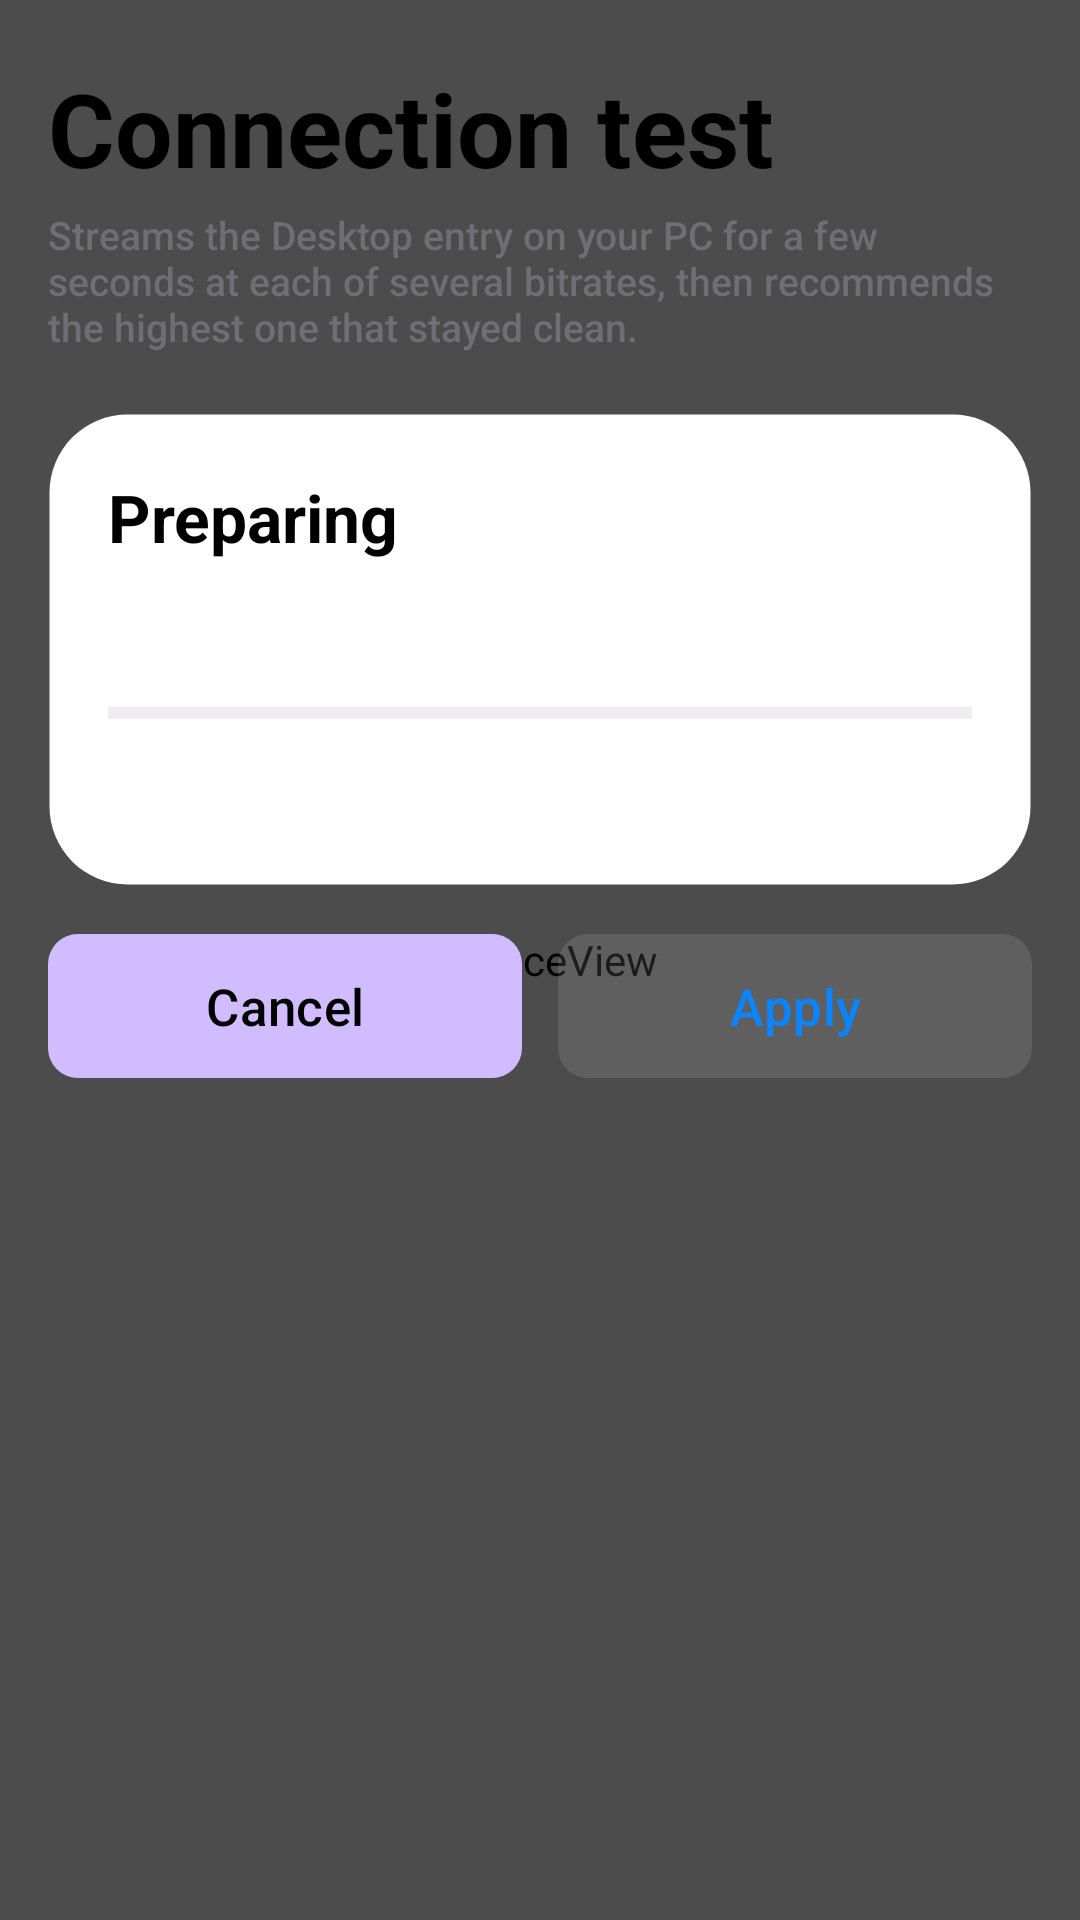

Produce the Android XML layout that renders to this screen, including the resource entries it uses.
<!-- AndroidManifest.xml: activity theme SettingsTheme -->
<!-- res/layout/activity_bitrate_test.xml -->
<?xml version="1.0" encoding="utf-8"?>
<FrameLayout xmlns:android="http://schemas.android.com/apk/res/android"
    android:layout_width="match_parent"
    android:layout_height="match_parent"
    android:background="@color/vl_background">

    <SurfaceView
        android:id="@+id/vl_bt_surface"
        android:layout_width="match_parent"
        android:layout_height="match_parent" />

    <View
        android:id="@+id/vl_bt_scrim"
        android:layout_width="match_parent"
        android:layout_height="match_parent"
        android:background="@color/vl_scrim" />

    <ScrollView
        android:layout_width="match_parent"
        android:layout_height="match_parent"
        android:fillViewport="true"
        android:paddingStart="@dimen/vl_space_l"
        android:paddingEnd="@dimen/vl_space_l"
        android:paddingTop="@dimen/vl_space_xl"
        android:paddingBottom="@dimen/vl_space_xl">

        <LinearLayout
            android:layout_width="match_parent"
            android:layout_height="wrap_content"
            android:orientation="vertical">

            <TextView
                android:id="@+id/vl_bt_title"
                style="@style/VlText.Display"
                android:layout_width="match_parent"
                android:layout_height="wrap_content"
                android:text="@string/vl_bt_title" />

            <TextView
                android:id="@+id/vl_bt_subtitle"
                style="@style/VlText.Caption"
                android:layout_width="match_parent"
                android:layout_height="wrap_content"
                android:layout_marginTop="@dimen/vl_space_xs"
                android:text="@string/vl_bt_subtitle" />

            
            <LinearLayout
                android:id="@+id/vl_bt_progress_card"
                android:layout_width="match_parent"
                android:layout_height="wrap_content"
                android:layout_marginTop="@dimen/vl_space_xl"
                android:background="@drawable/vl_card_background"
                android:orientation="vertical"
                android:padding="@dimen/vl_space_xl">

                <TextView
                    android:id="@+id/vl_bt_status"
                    style="@style/VlText.CardTitle"
                    android:layout_width="match_parent"
                    android:layout_height="wrap_content"
                    android:text="@string/vl_bt_status_preparing" />

                <TextView
                    android:id="@+id/vl_bt_step"
                    style="@style/VlText.Body"
                    android:layout_width="match_parent"
                    android:layout_height="wrap_content"
                    android:layout_marginTop="@dimen/vl_space_s" />

                <ProgressBar
                    android:id="@+id/vl_bt_progress"
                    style="?android:attr/progressBarStyleHorizontal"
                    android:layout_width="match_parent"
                    android:layout_height="wrap_content"
                    android:layout_marginTop="@dimen/vl_space_m"
                    android:max="100"
                    android:progress="0" />

                <TextView
                    android:id="@+id/vl_bt_readings"
                    style="@style/VlText.Caption"
                    android:layout_width="match_parent"
                    android:layout_height="wrap_content"
                    android:layout_marginTop="@dimen/vl_space_m"
                    android:fontFamily="monospace" />

            </LinearLayout>

            
            <LinearLayout
                android:id="@+id/vl_bt_result_card"
                android:layout_width="match_parent"
                android:layout_height="wrap_content"
                android:layout_marginTop="@dimen/vl_space_l"
                android:background="@drawable/vl_card_background"
                android:orientation="vertical"
                android:padding="@dimen/vl_space_xl"
                android:visibility="gone">

                <TextView
                    android:id="@+id/vl_bt_recommended"
                    style="@style/VlText.Display"
                    android:layout_width="match_parent"
                    android:layout_height="wrap_content"
                    android:textColor="@color/vl_accent" />

                <TextView
                    android:id="@+id/vl_bt_factor"
                    style="@style/VlText.CardTitle"
                    android:layout_width="match_parent"
                    android:layout_height="wrap_content"
                    android:layout_marginTop="@dimen/vl_space_xs" />

                <TextView
                    android:id="@+id/vl_bt_explanation"
                    style="@style/VlText.Body"
                    android:layout_width="match_parent"
                    android:layout_height="wrap_content"
                    android:layout_marginTop="@dimen/vl_space_m"
                    android:lineSpacingExtra="2dp" />

                <TextView
                    android:id="@+id/vl_bt_ladder_header"
                    style="@style/VlText.Caption"
                    android:layout_width="match_parent"
                    android:layout_height="wrap_content"
                    android:layout_marginTop="@dimen/vl_space_l"
                    android:text="@string/vl_bt_ladder_header" />

                <TextView
                    android:id="@+id/vl_bt_ladder"
                    style="@style/VlText.Caption"
                    android:layout_width="match_parent"
                    android:layout_height="wrap_content"
                    android:layout_marginTop="@dimen/vl_space_xs"
                    android:fontFamily="monospace"
                    android:textColor="@color/vl_label" />

            </LinearLayout>

            <LinearLayout
                android:layout_width="match_parent"
                android:layout_height="wrap_content"
                android:layout_marginTop="@dimen/vl_space_l"
                android:baselineAligned="false"
                android:orientation="horizontal">

                <Button
                    android:id="@+id/vl_bt_cancel"
                    style="@style/VlText.Button"
                    android:layout_width="0dp"
                    android:layout_height="wrap_content"
                    android:layout_weight="1"
                    android:background="@drawable/vl_footer_button_neutral"
                    android:minHeight="48dp"
                    android:text="@string/vl_bt_cancel"
                    android:textColor="@color/vl_label" />

                <Button
                    android:id="@+id/vl_bt_apply"
                    style="@style/VlText.Button"
                    android:layout_width="0dp"
                    android:layout_height="wrap_content"
                    android:layout_marginStart="@dimen/vl_space_m"
                    android:layout_weight="1"
                    android:background="@drawable/vl_footer_button_accent"
                    android:enabled="false"
                    android:minHeight="48dp"
                    android:text="@string/vl_bt_apply" />

            </LinearLayout>

        </LinearLayout>

    </ScrollView>

</FrameLayout>
<!-- resources referenced by this layout -->
<resources>
  <color name="vl_accent">#FF0A84FF</color>
  <color name="vl_background">#FFF2F2F7</color>
  <color name="vl_label">#FF000000</color>
  <color name="vl_scrim">#66000000</color>
  <dimen name="vl_space_l">16dp</dimen>
  <dimen name="vl_space_m">12dp</dimen>
  <dimen name="vl_space_s">8dp</dimen>
  <dimen name="vl_space_xl">20dp</dimen>
  <dimen name="vl_space_xs">4dp</dimen>
  <!-- drawable vl_card_background (drawable) -->
  <?xml version="1.0" encoding="utf-8"?>
  <shape xmlns:android="http://schemas.android.com/apk/res/android"
      android:shape="rectangle">
      <solid android:color="@color/vl_card" />
      <corners android:radius="@dimen/vl_card_radius" />
      <stroke
          android:width="1dp"
          android:color="@color/vl_card_stroke" />
  </shape>
  <!-- drawable vl_footer_button_accent (drawable) -->
  <?xml version="1.0" encoding="utf-8"?>
  <selector xmlns:android="http://schemas.android.com/apk/res/android">
      <item android:state_pressed="true">
          <shape android:shape="rectangle">
              <solid android:color="@color/vl_accent_fill_pressed" />
              <corners android:radius="@dimen/vl_control_radius" />
          </shape>
      </item>
      <item>
          <shape android:shape="rectangle">
              <solid android:color="@color/vl_accent_fill" />
              <corners android:radius="@dimen/vl_control_radius" />
          </shape>
      </item>
  </selector>
  <string name="vl_bt_apply">Apply</string>
  <string name="vl_bt_cancel">Cancel</string>
  <string name="vl_bt_ladder_header">What each step measured</string>
  <string name="vl_bt_status_preparing">Preparing</string>
  <string name="vl_bt_subtitle">Streams the Desktop entry on your PC for a few seconds at each of several bitrates, then recommends the highest one that stayed clean.</string>
  <string name="vl_bt_title">Connection test</string>
  <style name="VlText.Body">
          <item name="android:textSize">17sp</item>
          <item name="android:textColor">@color/vl_label</item>
      </style>
  <style name="VlText.Button">
          <item name="android:textSize">17sp</item>
          <item name="android:fontFamily">sans-serif-medium</item>
          <item name="android:textColor">@color/vl_accent</item>
      </style>
  <style name="VlText.Caption">
          <item name="android:textSize">13sp</item>
          <item name="android:fontFamily">sans-serif-medium</item>
          <item name="android:textColor">@color/vl_secondary_label</item>
      </style>
  <style name="VlText.CardTitle">
          <item name="android:textSize">22sp</item>
          <item name="android:textStyle">bold</item>
          <item name="android:textColor">@color/vl_label</item>
      </style>
  <style name="VlText.Display">
          <item name="android:textSize">34sp</item>
          <item name="android:textStyle">bold</item>
          <item name="android:textColor">@color/vl_label</item>
      </style>
  <color name="vl_card">#FFFFFFFF</color>
  <dimen name="vl_card_radius">26dp</dimen>
  <color name="vl_card_stroke">#00000000</color>
  <color name="vl_accent_fill_pressed">#FFD2E4FD</color>
  <dimen name="vl_control_radius">10dp</dimen>
  <color name="vl_accent_fill">#FFE8F1FE</color>
  <color name="vl_neutral_fill_pressed">#FFE1E1E8</color>
  <color name="vl_neutral_fill">#FFEFEFF4</color>
  <color name="vl_secondary_label">#FF6E6E73</color>
  <style name="VlAlertDialogTheme" parent="Theme.AppCompat.Light.Dialog.Alert">
          <item name="colorAccent">@color/vl_accent</item>
          <item name="android:textColorPrimary">@color/vl_label</item>
          <item name="android:textColorSecondary">@color/vl_secondary_label</item>
      </style>
  <style name="VlPopupOverlay" parent="ThemeOverlay.AppCompat.Light">
          <item name="colorAccent">@color/vl_accent</item>
      </style>
</resources>
